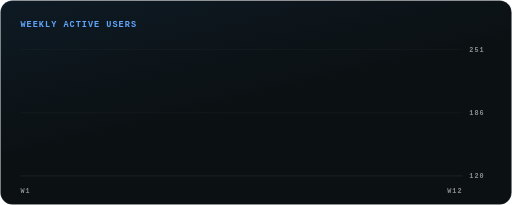
t = 0.00 s
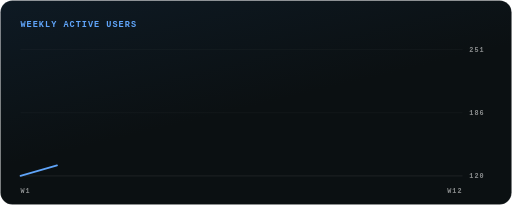
t = 0.30 s
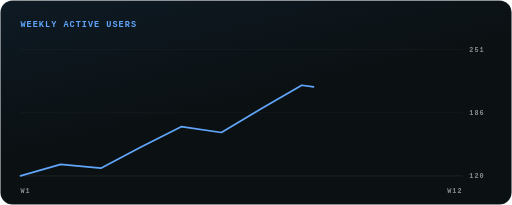
t = 0.60 s
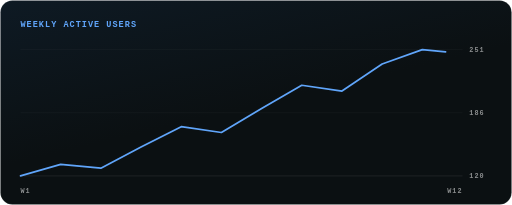
t = 0.90 s
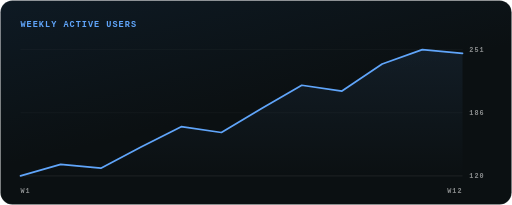
t = 1.20 s
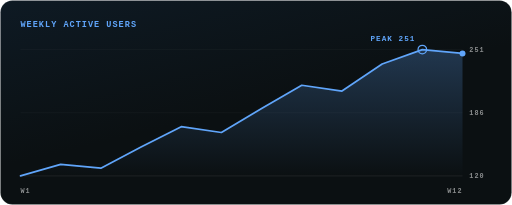
t = 1.50 s

The animated SVG that drew these frames (rendered in a browser with its animation timeline set to each time). Animation: 3 SMIL elements (animate=3); one cycle of 1.50 s.

<svg xmlns="http://www.w3.org/2000/svg" width="600" height="240" viewBox="0 0 600 240" role="img" aria-labelledby="sfcac981-title sfcac981-desc" class="sfcac981-root">
<title id="sfcac981-title">Weekly active users</title>
<desc id="sfcac981-desc">Line chart of 12 points from 120 to 247, peak 251.</desc>
<style>.sfcac981-m{font-family:'JetBrains Mono','SFMono-Regular',Consolas,'Liberation Mono',Menlo,monospace;font-weight:700;letter-spacing:1.2px}.sfcac981-s{font-family:'Segoe UI',Inter,-apple-system,BlinkMacSystemFont,Helvetica,Arial,sans-serif;font-weight:600}.sfcac981-b{font-family:'Segoe UI',Inter,-apple-system,BlinkMacSystemFont,Helvetica,Arial,sans-serif;font-weight:800}</style>
<defs><linearGradient id="sfcac981-bg" x1="0" y1="0" x2="0.6" y2="1"><stop offset="0" stop-color="#0e1a24"/><stop offset="0.6" stop-color="#0b1012"/></linearGradient><linearGradient id="sfcac981-area" x1="0" y1="0" x2="0" y2="1"><stop offset="0" stop-color="#60a5fa" stop-opacity="0.26"/><stop offset="1" stop-color="#60a5fa" stop-opacity="0"/></linearGradient></defs>
<rect x="0.5" y="0.5" width="599" height="239" rx="14" fill="url(#sfcac981-bg)" stroke="rgba(255,255,255,0.09)"/>
<text class="sfcac981-m" x="24" y="32" fill="#60a5fa" font-size="10">WEEKLY ACTIVE USERS</text>
<line x1="24" y1="206" x2="542" y2="206" stroke="rgba(255,255,255,0.09)"/>
<text class="sfcac981-m" x="550" y="209" fill="rgba(255,255,255,0.52)" font-size="8">120</text>
<line x1="24" y1="132" x2="542" y2="132" stroke="rgba(255,255,255,0.035)"/>
<text class="sfcac981-m" x="550" y="135" fill="rgba(255,255,255,0.52)" font-size="8">186</text>
<line x1="24" y1="58" x2="542" y2="58" stroke="rgba(255,255,255,0.035)"/>
<text class="sfcac981-m" x="550" y="61" fill="rgba(255,255,255,0.52)" font-size="8">251</text>
<text class="sfcac981-m" x="24" y="226" fill="rgba(255,255,255,0.52)" font-size="8">W1</text>
<text class="sfcac981-m" x="542" y="226" fill="rgba(255,255,255,0.52)" font-size="8" text-anchor="end">W12</text>
<g><path d="M24 206 L71.09 192.44 L118.18 196.96 L165.27 172.11 L212.36 148.38 L259.45 155.16 L306.55 126.92 L353.64 99.8 L400.73 106.58 L447.82 74.95 L494.91 58 L542 62.52 L542 206 L24 206 Z" fill="url(#sfcac981-area)"><animate attributeName="opacity" values="0;0;1;1" keyTimes="0;0.75;0.9;1" dur="1.5s" fill="freeze"/></path><path d="M24 206 L71.09 192.44 L118.18 196.96 L165.27 172.11 L212.36 148.38 L259.45 155.16 L306.55 126.92 L353.64 99.8 L400.73 106.58 L447.82 74.95 L494.91 58 L542 62.52" fill="none" stroke="#60a5fa" stroke-width="2" stroke-linejoin="round" stroke-linecap="round" stroke-dasharray="573.99" stroke-dashoffset="0"><animate attributeName="stroke-dashoffset" values="573.99;573.99;0;0" keyTimes="0;0.0667;0.8;1" calcMode="spline" keySplines="0.45 0 0.25 1;0.45 0 0.25 1;0.45 0 0.25 1" dur="1.5s" fill="freeze"/></path><g><animate attributeName="opacity" values="0;0;1;1" keyTimes="0;0.8;0.9667;1" dur="1.5s" fill="freeze"/><circle cx="494.91" cy="58" r="5" fill="none" stroke="#60a5fa" stroke-width="1.5"/><circle cx="542" cy="62.52" r="3.5" fill="#60a5fa"/><text class="sfcac981-m" x="486.91" y="48" fill="#60a5fa" font-size="9" text-anchor="end">PEAK 251</text></g></g>
</svg>
